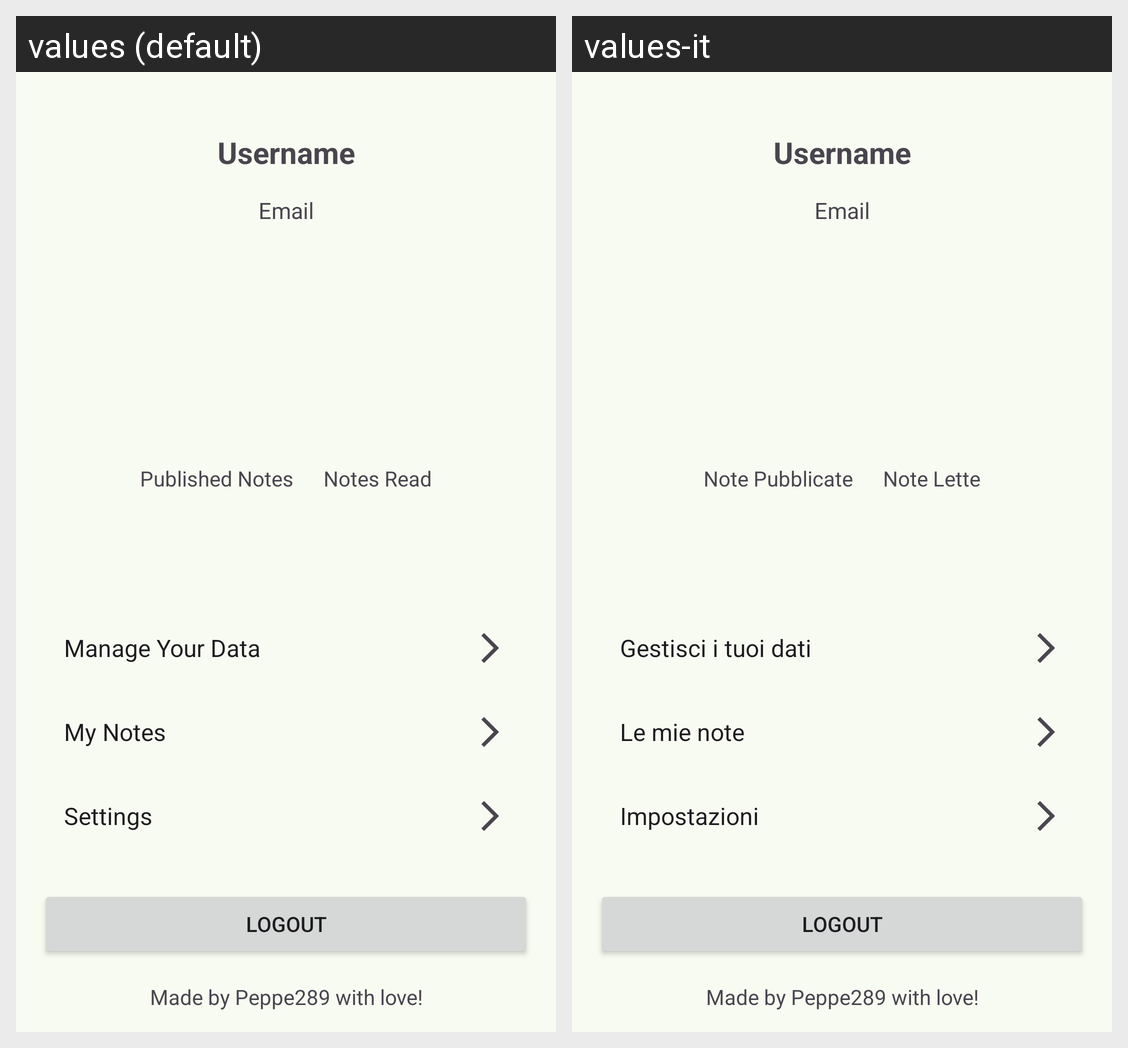

Locale-by-locale string values for the Android screen shown in this grid:
Android screen res/layout/fragment_account.xml rendered under 2 locales, left to right: values (default), values-it. Device: Nexus 5 (rendered at 1080×1920; each locale shown at half size, 540×960, under a caption strip naming it); theme AppTheme.
Strings drawn on this screen, with the default value and each locale's value (text and hints the layout hard-codes, and strings that could not be matched under every locale, appear in the picture but are not listed):

username
  values: Username
  values-it: Username

email
  values: Email
  values-it: Email

published_notes
  values: Published Notes
  values-it: Note Pubblicate

notes_read
  values: Notes Read
  values-it: Note Lette

manage_your_data
  values: Manage Your Data
  values-it: Gestisci i tuoi dati

my_notes
  values: My Notes
  values-it: Le mie note

settings
  values: Settings
  values-it: Impostazioni

logout
  values: Logout
  values-it: Logout
